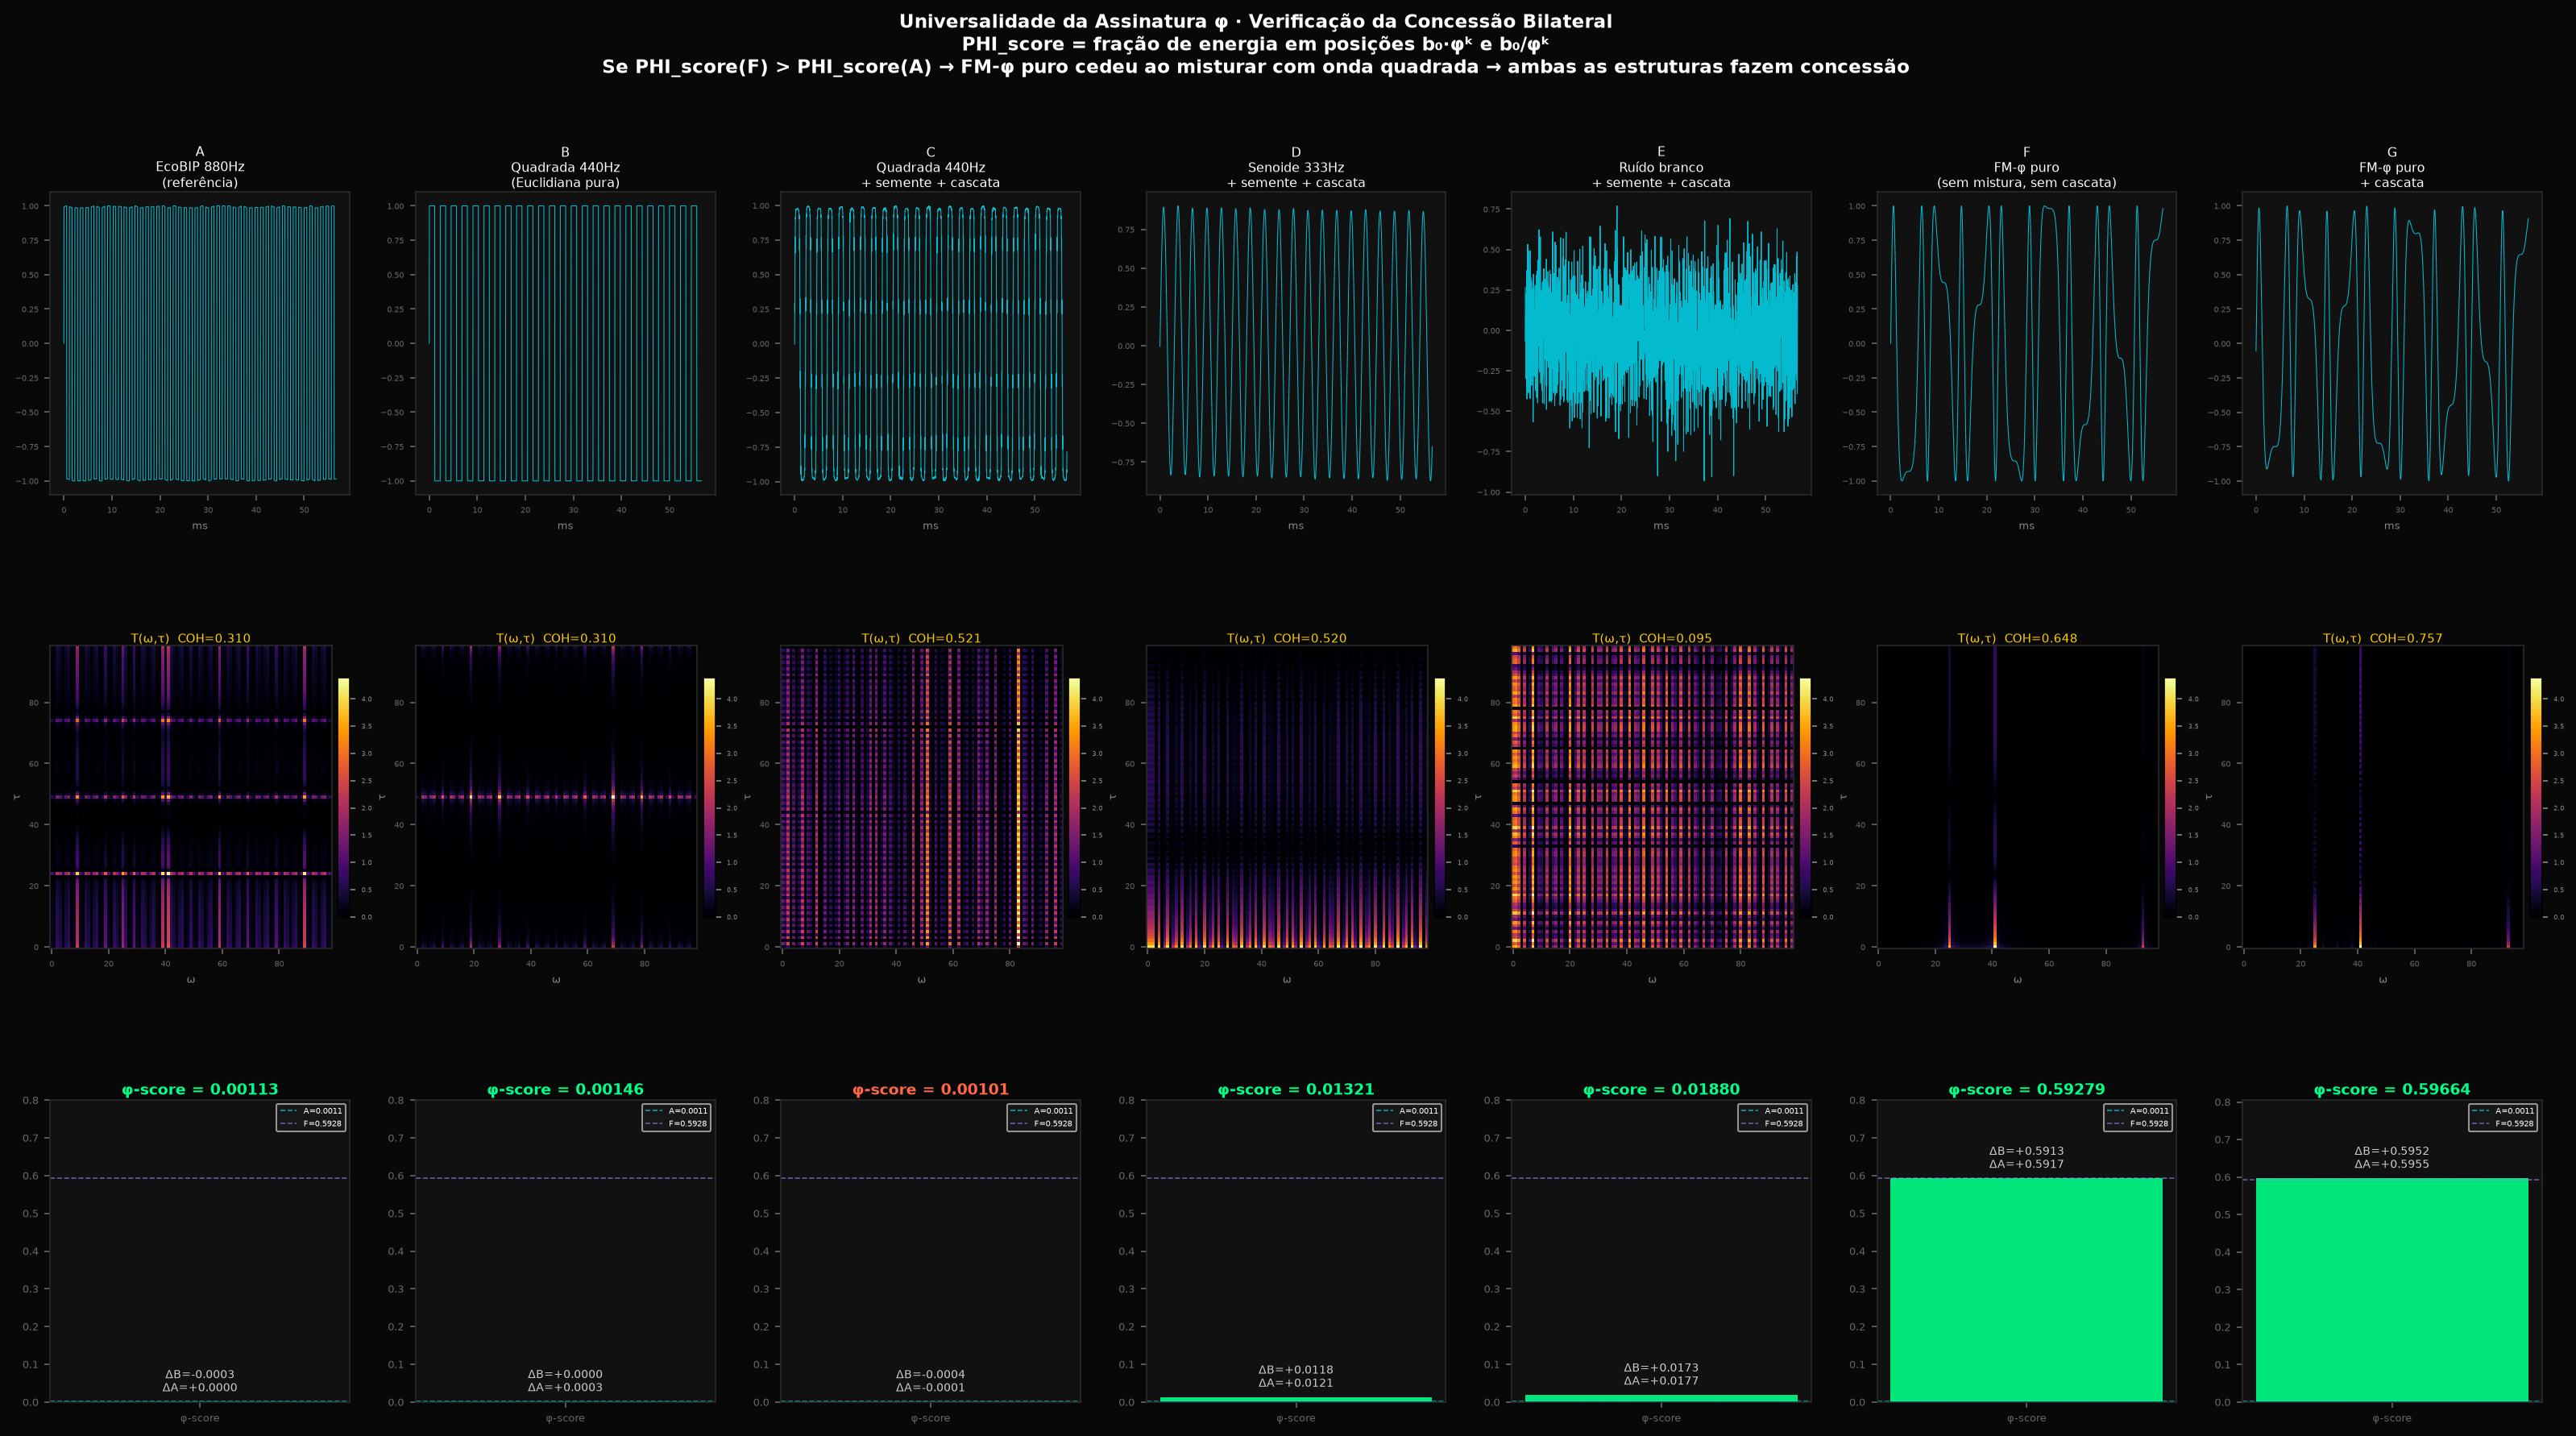

Write the Python code that produced this figure.
"""
AlphaPhi_Verificacao_Universal.py — v3
Verificação da universalidade: semente α-φ + cascata → assinatura φ-harmônica
+ verificação da concessão bilateral (onda quadrada E FM-φ cedem ao centro)

Protocolo de prévia — NÃO toca nenhum código oficial existente.

Pergunta principal: sinais distintos do EcoBIP desenvolvem alinhamento φ
                   após semente α-φ + cascata?

Pergunta secundária (nova): o sinal FM-φ puro também cede parte de sua
                   pureza φ ao se misturar com a onda quadrada? Ambas as
                   estruturas fazem concessão em direção à terceira estrutura?

Cenários:
  A — EcoBIP 880Hz            (referência — resultado consolidado)
  B — Onda quadrada 440Hz     (Euclidiana pura, sem processamento)
  C — Onda quadrada 440Hz     + semente α-φ + cascata
  D — Senoide pura 333Hz      + semente α-φ + cascata
  E — Ruído branco             + semente α-φ + cascata
  F — FM-φ orgânico puro      (220Hz, SEM mistura com onda quadrada, SEM cascata)
  G — FM-φ orgânico puro      + cascata (sem mistura com onda quadrada)

Se PHI_score(F) > PHI_score(A):  o FM-φ puro tem mais alinhamento φ que o EcoBIP
→ ao se misturar com a onda quadrada, o FM-φ fez concessão em direção ao centro
→ ambas as estruturas cedem → terceira estrutura é síntese real de duas concessões
"""

import numpy as np
import matplotlib.pyplot as plt
import matplotlib.gridspec as GridSpec

# ── Constantes irrevogáveis ──────────────────────────────────────────────────
PHI   = 1.6180339887
ALPHA = 1 / 137.035999
SEAL  = 1 / PHI

FS  = 44100
DUR = 0.5
N   = int(FS * DUR)
t   = np.linspace(0, DUR, N, endpoint=False)
rng = np.random.default_rng(42)

# ── Utilidades ───────────────────────────────────────────────────────────────
def _norm(x):
    return x / (np.max(np.abs(x)) + 1e-12)

# ── Semente espectral α-φ ────────────────────────────────────────────────────
def semear(x):
    F   = np.fft.rfft(x)
    mag = np.abs(F)
    b0  = int(np.argmax(mag[1:]) + 1)
    ref = mag[b0]
    for k in range(1, 9):
        w  = ALPHA * SEAL**k * ref
        ph = np.exp(1j * PHI * k)
        for bk in [int(round(b0 * PHI**k)), int(round(b0 / PHI**k))]:
            if 0 < bk < len(F):
                F[bk] += w * ph
    return _norm(np.fft.irfft(F, n=len(x)))

# ── Cascata eco_eq — 5 dobras ────────────────────────────────────────────────
def cascata(x, n_steps=5):
    n_bins = len(np.fft.rfft(x))
    fib = [1, 1]
    while fib[-1] < n_bins:
        fib.append(fib[-1] + fib[-2])
    fib_bins = [f for f in fib if f < n_bins]
    mem = np.zeros(len(x))
    sig = x.copy()
    for _ in range(n_steps):
        F   = np.fft.rfft(sig)
        env = np.zeros(n_bins)
        for i, fb in enumerate(fib_bins[:-1]):
            lo, hi = fb, fib_bins[i + 1]
            if lo < n_bins:
                env[lo:hi] = np.cos(2 * np.pi * np.arange(hi - lo) / PHI)
        F_mod   = F * (1 + env * SEAL)
        sig_new = _norm(np.fft.irfft(F_mod, n=len(x)))
        mem     = SEAL * mem + (1 - SEAL) * sig_new
        sig     = _norm(sig_new + ALPHA * mem)
    return _norm(sig)

# ── Métricas ─────────────────────────────────────────────────────────────────
def phi_score(x, n_harm=8):
    """Fração de energia espectral em posições φ-harmônicas do pico dominante."""
    F   = np.fft.rfft(x)
    mag = np.abs(F)
    b0  = int(np.argmax(mag[1:]) + 1)
    bw  = max(1, int(b0 * 0.08))
    total = float(np.sum(mag[1:]**2)) + 1e-12
    phi_e = 0.0
    for k in range(1, n_harm + 1):
        for bk in [int(round(b0 * PHI**k)), int(round(b0 / PHI**k))]:
            if 1 <= bk < len(mag):
                lo = max(1, bk - bw)
                hi = min(len(mag), bk + bw + 1)
                phi_e += float(np.sum(mag[lo:hi]**2))
    return float(phi_e / total)

def coh_espectral(x):
    mag = np.abs(np.fft.rfft(x))[1:]
    an  = np.clip(mag / (mag.sum() + 1e-9), 1e-10, 1.0)
    return float(1.0 - (-np.sum(an * np.log(an))) / np.log(len(an)))

def scanner_topo(x, n_bins=100):
    esp = np.abs(np.fft.rfft(x))[1:n_bins]
    cep = np.abs(np.fft.irfft(np.log(np.abs(np.fft.rfft(x)) + 1e-9)))[1:n_bins]
    Sn  = (esp - esp.min()) / (esp.max() - esp.min() + 1e-9)
    Cn  = (cep - cep.min()) / (cep.max() - cep.min() + 1e-9)
    return np.outer(Sn, Cn)

# ── Geradores de sinal ────────────────────────────────────────────────────────
def ecobip():
    """EcoBIP 880Hz — INVARIANTE."""
    dig = _norm(np.sign(np.sin(2 * np.pi * 880 * t)))
    org = _norm(np.sin(2*np.pi*220*t + PHI*np.sin(2*np.pi*(220/PHI)*t)))
    return _norm((1 - ALPHA) * dig + ALPHA * org)

def fm_phi_puro():
    """Componente orgânico FM-φ isolado — sem mistura, sem cascata."""
    return _norm(np.sin(2*np.pi*220*t + PHI*np.sin(2*np.pi*(220/PHI)*t)))

cenarios = {
    'A\nEcoBIP 880Hz\n(referência)':
        ecobip(),
    'B\nQuadrada 440Hz\n(Euclidiana pura)':
        _norm(np.sign(np.sin(2 * np.pi * 440 * t))),
    'C\nQuadrada 440Hz\n+ semente + cascata':
        cascata(semear(_norm(np.sign(np.sin(2 * np.pi * 440 * t))))),
    'D\nSenoide 333Hz\n+ semente + cascata':
        cascata(semear(_norm(np.sin(2 * np.pi * 333 * t)))),
    'E\nRuído branco\n+ semente + cascata':
        cascata(semear(_norm(rng.standard_normal(N)))),
    'F\nFM-φ puro\n(sem mistura, sem cascata)':
        fm_phi_puro(),
    'G\nFM-φ puro\n+ cascata':
        cascata(fm_phi_puro()),
}

# ── Calcular métricas ─────────────────────────────────────────────────────────
res = {}
for nome, sig in cenarios.items():
    res[nome] = {
        'sig': sig,
        'T':   scanner_topo(sig),
        'coh': coh_espectral(sig),
        'phi': phi_score(sig),
    }

nomes    = list(res.keys())
phi_A    = res[nomes[0]]['phi']   # EcoBIP — referência
phi_B    = res[nomes[1]]['phi']   # Quadrada pura — baseline Euclidiana
phi_F    = res[nomes[5]]['phi']   # FM-φ puro — baseline φ

# ── Visualização ──────────────────────────────────────────────────────────────
n = len(cenarios)
fig = plt.figure(figsize=(3.8 * n, 13), facecolor='#080808')
fig.suptitle(
    'Universalidade da Assinatura φ · Verificação da Concessão Bilateral\n'
    'PHI_score = fração de energia em posições b₀·φᵏ e b₀/φᵏ\n'
    'Se PHI_score(F) > PHI_score(A) → FM-φ puro cedeu ao misturar com onda quadrada → ambas as estruturas fazem concessão',
    color='white', fontsize=11, fontweight='bold', y=0.995
)
gs = GridSpec.GridSpec(3, n, figure=fig, hspace=0.50, wspace=0.22)

for col, (nome, r) in enumerate(res.items()):
    sig = r['sig']
    T   = r['T']
    coh = r['coh']
    phi = r['phi']

    # ── Linha 0: sinal temporal ──────────────────────────────────────────────
    ax = fig.add_subplot(gs[0, col])
    ax.plot(t[:2500] * 1000, sig[:2500], color='#00e5ff', lw=0.5, alpha=0.8)
    ax.set_facecolor('#111111')
    ax.set_title(nome, color='white', fontsize=7.5, pad=3)
    ax.set_xlabel('ms', color='#888888', fontsize=6)
    ax.tick_params(colors='#666666', labelsize=5)
    for sp in ax.spines.values(): sp.set_color('#2a2a2a')

    # ── Linha 1: T(ω,τ) ─────────────────────────────────────────────────────
    ax = fig.add_subplot(gs[1, col])
    im = ax.imshow(np.log1p(T * 80).T, aspect='auto', origin='lower',
                   cmap='inferno', interpolation='nearest')
    ax.set_facecolor('#000000')
    ax.set_title(f'T(ω,τ)  COH={coh:.3f}', color='#ffcc00', fontsize=7, pad=2)
    ax.set_xlabel('ω', color='#888888', fontsize=6)
    ax.set_ylabel('τ', color='#888888', fontsize=6)
    ax.tick_params(colors='#666666', labelsize=5)
    for sp in ax.spines.values(): sp.set_color('#2a2a2a')
    plt.colorbar(im, ax=ax, fraction=0.04, pad=0.02).ax.tick_params(
        colors='#888888', labelsize=4)

    # ── Linha 2: PHI_score ───────────────────────────────────────────────────
    ax = fig.add_subplot(gs[2, col])
    ax.set_facecolor('#111111')

    # Cor: verde se acima da referência A, laranja se intermediário, vermelho se abaixo B
    if phi >= phi_A * 1.0:
        cor = '#00ff88'
    elif phi >= phi_B:
        cor = '#ffaa00'
    else:
        cor = '#ff6644'

    ax.bar(['φ-score'], [phi], color=cor, width=0.5, alpha=0.9)
    ax.axhline(phi_A, color='#00ffff', lw=0.8, ls='--', alpha=0.6, label=f'A={phi_A:.4f}')
    ax.axhline(phi_F, color='#aa88ff', lw=0.8, ls='--', alpha=0.6, label=f'F={phi_F:.4f}')
    ax.set_ylim(0, max(phi_F, phi_A, phi) * 1.35 + 0.001)
    ax.set_title(f'φ-score = {phi:.5f}', color=cor, fontsize=9, fontweight='bold', pad=3)

    delta_vs_B = phi - phi_B
    delta_vs_A = phi - phi_A
    ax.text(0, phi + (max(phi_F, phi_A, phi) * 0.03),
            f'ΔB={delta_vs_B:+.4f}\nΔA={delta_vs_A:+.4f}',
            ha='center', va='bottom', color='#cccccc', fontsize=6.5)
    ax.tick_params(colors='#666666', labelsize=6)
    for sp in ax.spines.values(): sp.set_color('#2a2a2a')
    ax.legend(fontsize=5, facecolor='#1a1a1a', labelcolor='white',
              loc='upper right', framealpha=0.7)

plt.savefig('AlphaPhi_Verificacao_Universal.png', dpi=150,
            bbox_inches='tight', facecolor='#080808')
plt.show()

# ── Relatório terminal ────────────────────────────────────────────────────────
print('\n' + '═' * 72)
print('  RELATÓRIO — Universalidade φ · Concessão Bilateral')
print('═' * 72)
print(f'  {"Cenário":<36}  {"COH":>6}  {"PHI_score":>9}  {"ΔvsB":>8}  {"ΔvsA":>8}')
print('─' * 72)
for nome, r in res.items():
    label = nome.replace('\n', ' ').strip()
    dB = r['phi'] - phi_B
    dA = r['phi'] - phi_A
    print(f'  {label:<36}  {r["coh"]:>6.3f}  {r["phi"]:>9.5f}  {dB:>+8.5f}  {dA:>+8.5f}')
print('═' * 72)

print()
print('  ── Linha de análise: Concessão Bilateral ──────────────────────────')
print(f'  Extremo Euclidiano (B — quadrada pura) :  φ-score = {phi_B:.5f}')
print(f'  Extremo α-φ (F — FM-φ puro)            :  φ-score = {phi_F:.5f}')
print(f'  Síntese (A — EcoBIP)                   :  φ-score = {phi_A:.5f}')
print()

if phi_F > phi_A:
    diff_F = phi_F - phi_A
    pct_F  = diff_F / phi_F * 100
    print(f'  ✓ FM-φ puro (F) > EcoBIP (A): diferença = +{diff_F:.5f} ({pct_F:.1f}%)')
    print('    → FM-φ cedeu parte de seu alinhamento φ ao se misturar com a onda quadrada.')
    print('    → CONCESSÃO FM-φ CONFIRMADA.')
else:
    print(f'  ~ FM-φ puro (F) ≤ EcoBIP (A): diferença = {phi_F - phi_A:+.5f}')
    print('    → Concessão FM-φ não identificada por este índice. Verificar visualmente.')

phi_C = res[nomes[2]]['phi']
if phi_C < phi_B:
    diff_C = phi_B - phi_C
    pct_C  = diff_C / phi_B * 100
    print()
    print(f'  ✓ Quadrada (B) > Quadrada+proc (C): diferença = -{diff_C:.5f} ({pct_C:.1f}%)')
    print('    → Onda quadrada cedeu energia dos bins inteiros para o espaço φ.')
    print('    → CONCESSÃO EUCLIDIANA CONFIRMADA.')

print()
print('  Conclusão geral:')
if phi_F > phi_A and phi_C < phi_B:
    print('  AMBAS AS ESTRUTURAS FAZEM CONCESSÃO em direção à terceira estrutura.')
    print('  A grade romboédrica é a síntese de dois movimentos simétricos —')
    print('  não apenas a imposição de φ sobre o Euclidiano.')
elif phi_F > phi_A or phi_C < phi_B:
    print('  Concessão parcialmente confirmada. Verificar T(ω,τ) visualmente.')
else:
    print('  Índice PHI_score não capturou as concessões. Analisar visualmente.')
print()
